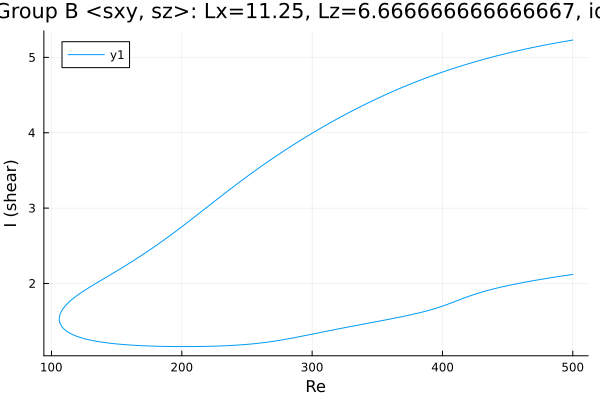

The table this chart was drawn from, first rows:
Re, shear
500.0, 5.23
498.8, 5.227
497.4, 5.223
496, 5.218
494.6, 5.214
493.2, 5.21
491.8, 5.206
490.4, 5.201
488.9, 5.197
487.5, 5.193
486.1, 5.188
484.7, 5.184
483.3, 5.179
481.9, 5.174
480.5, 5.17
479, 5.165
477.6, 5.16
476.2, 5.155
474.8, 5.151
473.4, 5.146
472, 5.141
470.6, 5.136
469.1, 5.131
467.7, 5.125
466.3, 5.12
464.9, 5.115
463.5, 5.11
462.1, 5.104
460.7, 5.099
459.2, 5.093
457.8, 5.088
456.4, 5.082
455, 5.077
453.6, 5.071
452.2, 5.065
450.8, 5.059
449.3, 5.053
447.9, 5.047
446.5, 5.041
445.1, 5.035
443.7, 5.029
442.3, 5.023
440.9, 5.017
439.4, 5.01
438, 5.004
436.6, 4.997
435.2, 4.991
433.8, 4.984
432.4, 4.978
431, 4.971
429.6, 4.964
428.1, 4.957
426.7, 4.95
425.3, 4.943
423.9, 4.936
422.5, 4.929
421.1, 4.922
419.7, 4.914
418.2, 4.907
416.8, 4.9
... 562 more rows
